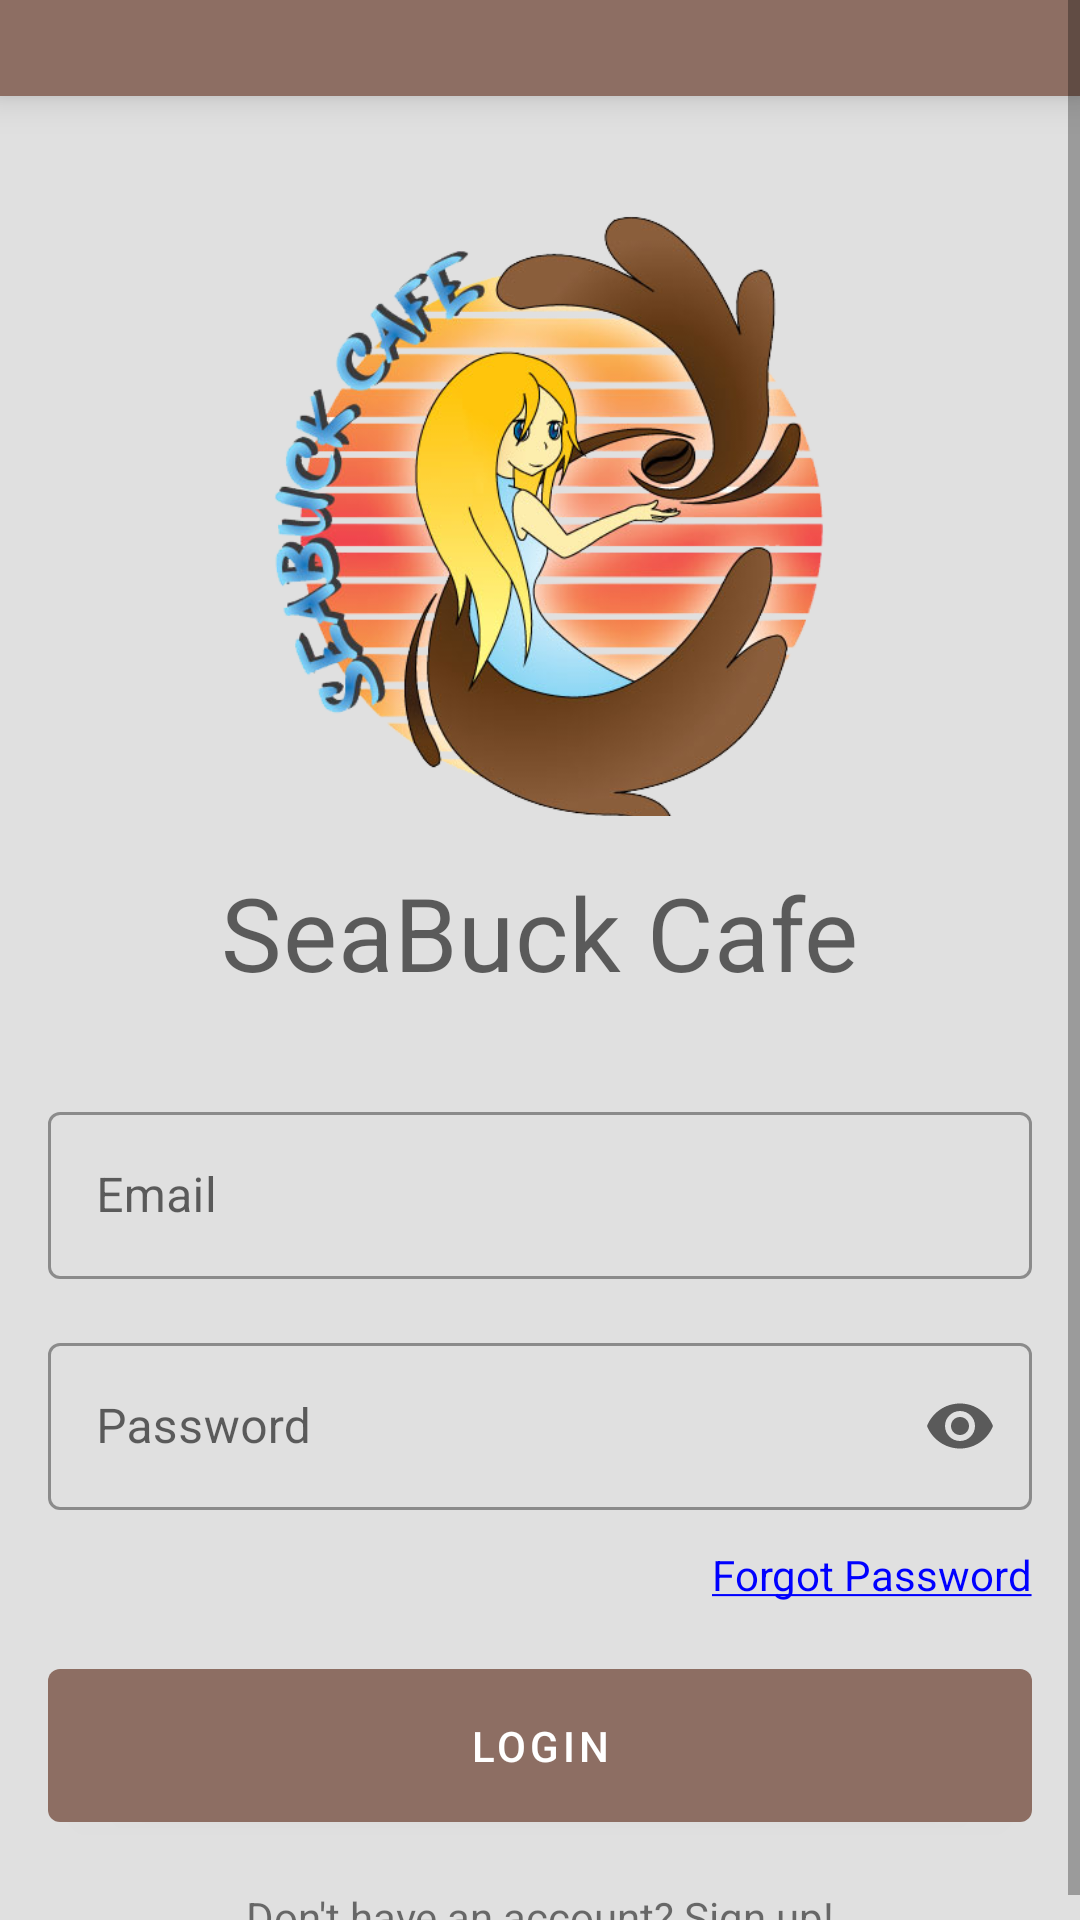

Here is an Android app screen rendered from its layout file. Give the layout XML and the strings, colors and styles it references.
<!-- AndroidManifest.xml: application theme Theme.SeaBuckCafe -->
<!-- res/layout/fragment_login.xml -->
<?xml version="1.0" encoding="utf-8"?>
<layout xmlns:android="http://schemas.android.com/apk/res/android"
    xmlns:app="http://schemas.android.com/apk/res-auto"
    xmlns:tools="http://schemas.android.com/tools">

    <data>
        <variable
            name="loginFragment"
            type="com.example.seabuckcafe.ui.login.LoginFragment" />
    </data>

    <ScrollView
        android:layout_width="match_parent"
        android:layout_height="match_parent">

        <androidx.constraintlayout.widget.ConstraintLayout
            android:layout_width="match_parent"
            android:layout_height="wrap_content"
            android:orientation="vertical"
            tools:context=".ui.login.LoginFragment">

            <com.google.android.material.appbar.AppBarLayout
                android:id="@+id/topAppBarLayout"
                android:layout_width="match_parent"
                android:layout_height="wrap_content"
                android:elevation="8dp"
                android:fitsSystemWindows="true"
                app:layout_constraintTop_toTopOf="parent"
                app:layout_constraintStart_toStartOf="parent"
                app:layout_constraintEnd_toEndOf="parent">

                <com.google.android.material.appbar.MaterialToolbar
                    android:layout_width="match_parent"
                    android:layout_height="32dp" />

            </com.google.android.material.appbar.AppBarLayout>


            <com.google.android.material.imageview.ShapeableImageView
                android:id="@+id/imageLogo"
                android:layout_width="200dp"
                android:layout_height="200dp"
                android:layout_marginTop="40dp"
                android:scaleType="centerCrop"
                app:layout_constraintEnd_toEndOf="parent"
                app:layout_constraintStart_toStartOf="parent"
                app:layout_constraintTop_toBottomOf="@id/topAppBarLayout"
                app:srcCompat="@drawable/logo_seabuck_cafe" />

            <TextView
                android:id="@+id/cafeTitle"
                android:layout_width="wrap_content"
                android:layout_height="wrap_content"
                android:layout_gravity="center_horizontal"
                android:layout_marginTop="16dp"
                android:text="@string/cafe_title"
                android:textAppearance="@style/TextAppearance.MaterialComponents.Headline4"
                app:layout_constraintEnd_toEndOf="parent"
                app:layout_constraintStart_toStartOf="parent"
                app:layout_constraintTop_toBottomOf="@id/imageLogo" />

            <com.google.android.material.textfield.TextInputLayout
                android:id="@+id/emailAddressField"
                android:layout_width="0dp"
                android:layout_height="wrap_content"
                android:layout_marginTop="32dp"
                android:layout_marginHorizontal="@dimen/fragment_horizontal_margin"
                android:hint="@string/prompt_email"
                android:elevation="8dp"
                app:layout_constraintEnd_toEndOf="parent"
                app:layout_constraintStart_toStartOf="parent"
                app:layout_constraintTop_toBottomOf="@+id/cafeTitle"
                app:startIconDrawable="@drawable/ic_email">

                <com.google.android.material.textfield.TextInputEditText
                    android:id="@+id/emailAddressEditText"
                    android:layout_width="match_parent"
                    android:layout_height="match_parent"
                    android:inputType="textEmailAddress" />

            </com.google.android.material.textfield.TextInputLayout>

            <com.google.android.material.textfield.TextInputLayout
                android:id="@+id/passwordField"
                android:layout_width="0dp"
                android:layout_height="wrap_content"
                android:layout_marginTop="16dp"
                android:layout_marginHorizontal="@dimen/fragment_horizontal_margin"
                android:hint="@string/prompt_password"
                app:endIconMode="password_toggle"
                app:layout_constraintEnd_toEndOf="parent"
                app:layout_constraintStart_toStartOf="parent"
                app:layout_constraintTop_toBottomOf="@+id/emailAddressField"
                app:startIconDrawable="@drawable/ic_password">

                <com.google.android.material.textfield.TextInputEditText
                    android:id="@+id/passwordEditText"
                    android:layout_width="match_parent"
                    android:layout_height="match_parent"
                    android:inputType="textPassword" />

            </com.google.android.material.textfield.TextInputLayout>

            <TextView
                android:id="@+id/forgotPassword"
                android:layout_width="wrap_content"
                android:layout_height="wrap_content"
                android:layout_marginTop="12dp"
                android:layout_marginHorizontal="16dp"
                android:textColor="@color/blue"
                android:textSize="14sp"
                android:onClick="@{() -> loginFragment.goToResetPassword()}"
                android:text="@string/forgot_password"
                app:layout_constraintTop_toBottomOf="@id/passwordField"
                app:layout_constraintEnd_toEndOf="parent" />

            <com.google.android.material.button.MaterialButton
                android:id="@+id/login_button"
                android:layout_width="0dp"
                android:layout_height="wrap_content"
                android:layout_marginTop="16dp"
                android:layout_marginHorizontal="@dimen/fragment_horizontal_margin"
                android:elevation="4dp"
                android:padding="16dp"
                android:text="@string/login_button"
                android:onClick="@{() -> loginFragment.goToHomeScreen()}"
                app:layout_constraintEnd_toEndOf="parent"
                app:layout_constraintStart_toStartOf="parent"
                app:layout_constraintTop_toBottomOf="@+id/forgotPassword" />

            <TextView
                android:id="@+id/register_text"
                android:layout_width="wrap_content"
                android:layout_height="wrap_content"
                android:text="@string/action_sign_up"
                android:layout_marginTop="16dp"
                app:layout_constraintEnd_toEndOf="parent"
                app:layout_constraintStart_toStartOf="parent"
                app:layout_constraintTop_toBottomOf="@id/login_button" />

        </androidx.constraintlayout.widget.ConstraintLayout>
    </ScrollView>
</layout>
<!-- resources referenced by this layout -->
<resources>
  <color name="blue">#0000FF</color>
  <dimen name="fragment_horizontal_margin">16dp</dimen>
  <!-- drawable logo_seabuck_cafe: png bitmap (drawable, 205075 bytes) -->
  <string name="action_sign_up">Don\'t have an account? Sign up!</string>
  <string name="cafe_title">SeaBuck Cafe</string>
  <string name="forgot_password"><u>Forgot Password</u></string>
  <string name="login_button">Login</string>
  <string name="prompt_email">Email</string>
  <string name="prompt_password">Password</string>
  <style name="Theme.SeaBuckCafe" parent="Theme.MaterialComponents.DayNight.NoActionBar">
          
          <item name="colorPrimary">@color/primaryColor</item>
          <item name="colorPrimaryVariant">@color/primaryVariantDay</item>
          <item name="colorOnPrimary">@color/white</item>
          
          <item name="colorSecondary">@color/secondaryColor</item>
          <item name="colorSecondaryVariant">@color/secondaryVariantDay</item>
          <item name="colorOnSecondary">@color/black</item>
          
          <item name="android:statusBarColor" tools:targetApi="l">?attr/colorPrimaryVariant</item>
          
          <item name="colorOnSurface">@color/black</item>
          <item name="textInputStyle">@style/Widget.MaterialComponents.TextInputLayout.OutlinedBox</item>
          <item name="android:colorBackground">@color/themeColor</item>
          <item name="civ_border_color">@color/themeColor</item>
          <item name="android:windowTranslucentStatus">true</item>
      </style>
  <color name="primaryColor">#8d6e63</color>
  <color name="primaryVariantDay">#5f4339</color>
  <color name="white">#FFFFFFFF</color>
  <color name="secondaryColor">#d7ccc8</color>
  <color name="secondaryVariantDay">#a69b97</color>
  <color name="black">#FF000000</color>
  <color name="themeColor">#e0e0e0</color>
</resources>
